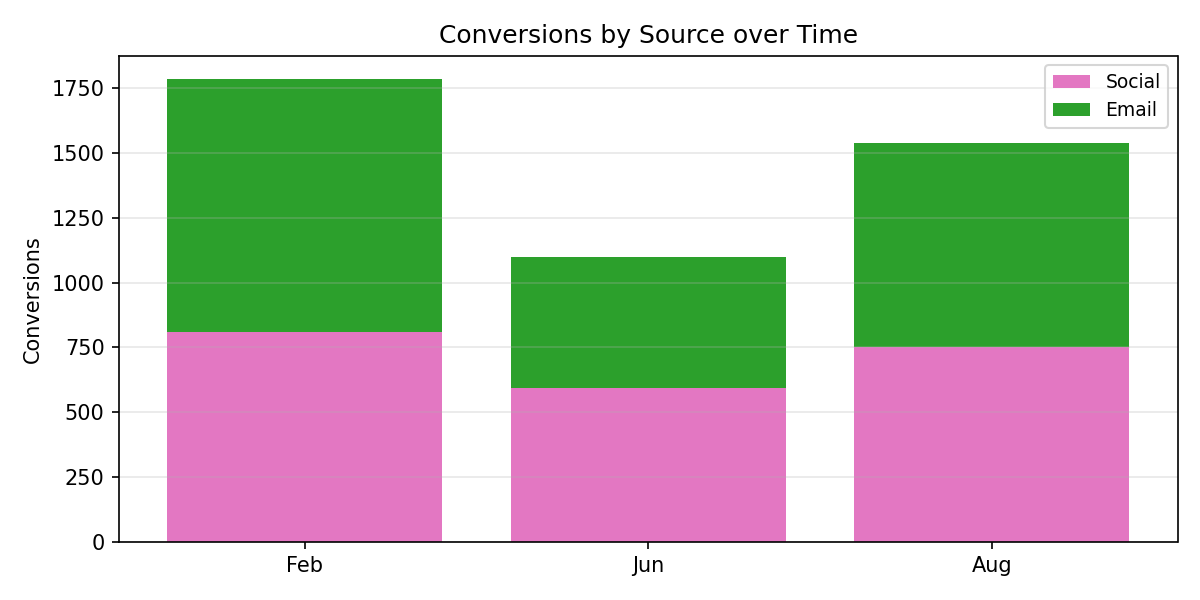

The table this chart was drawn from, first rows:
Period, Social, Email, Total
Feb, 808.0, 977.0, 1785
Jun, 592.0, 506.0, 1098
Aug, 753.0, 785.0, 1538
